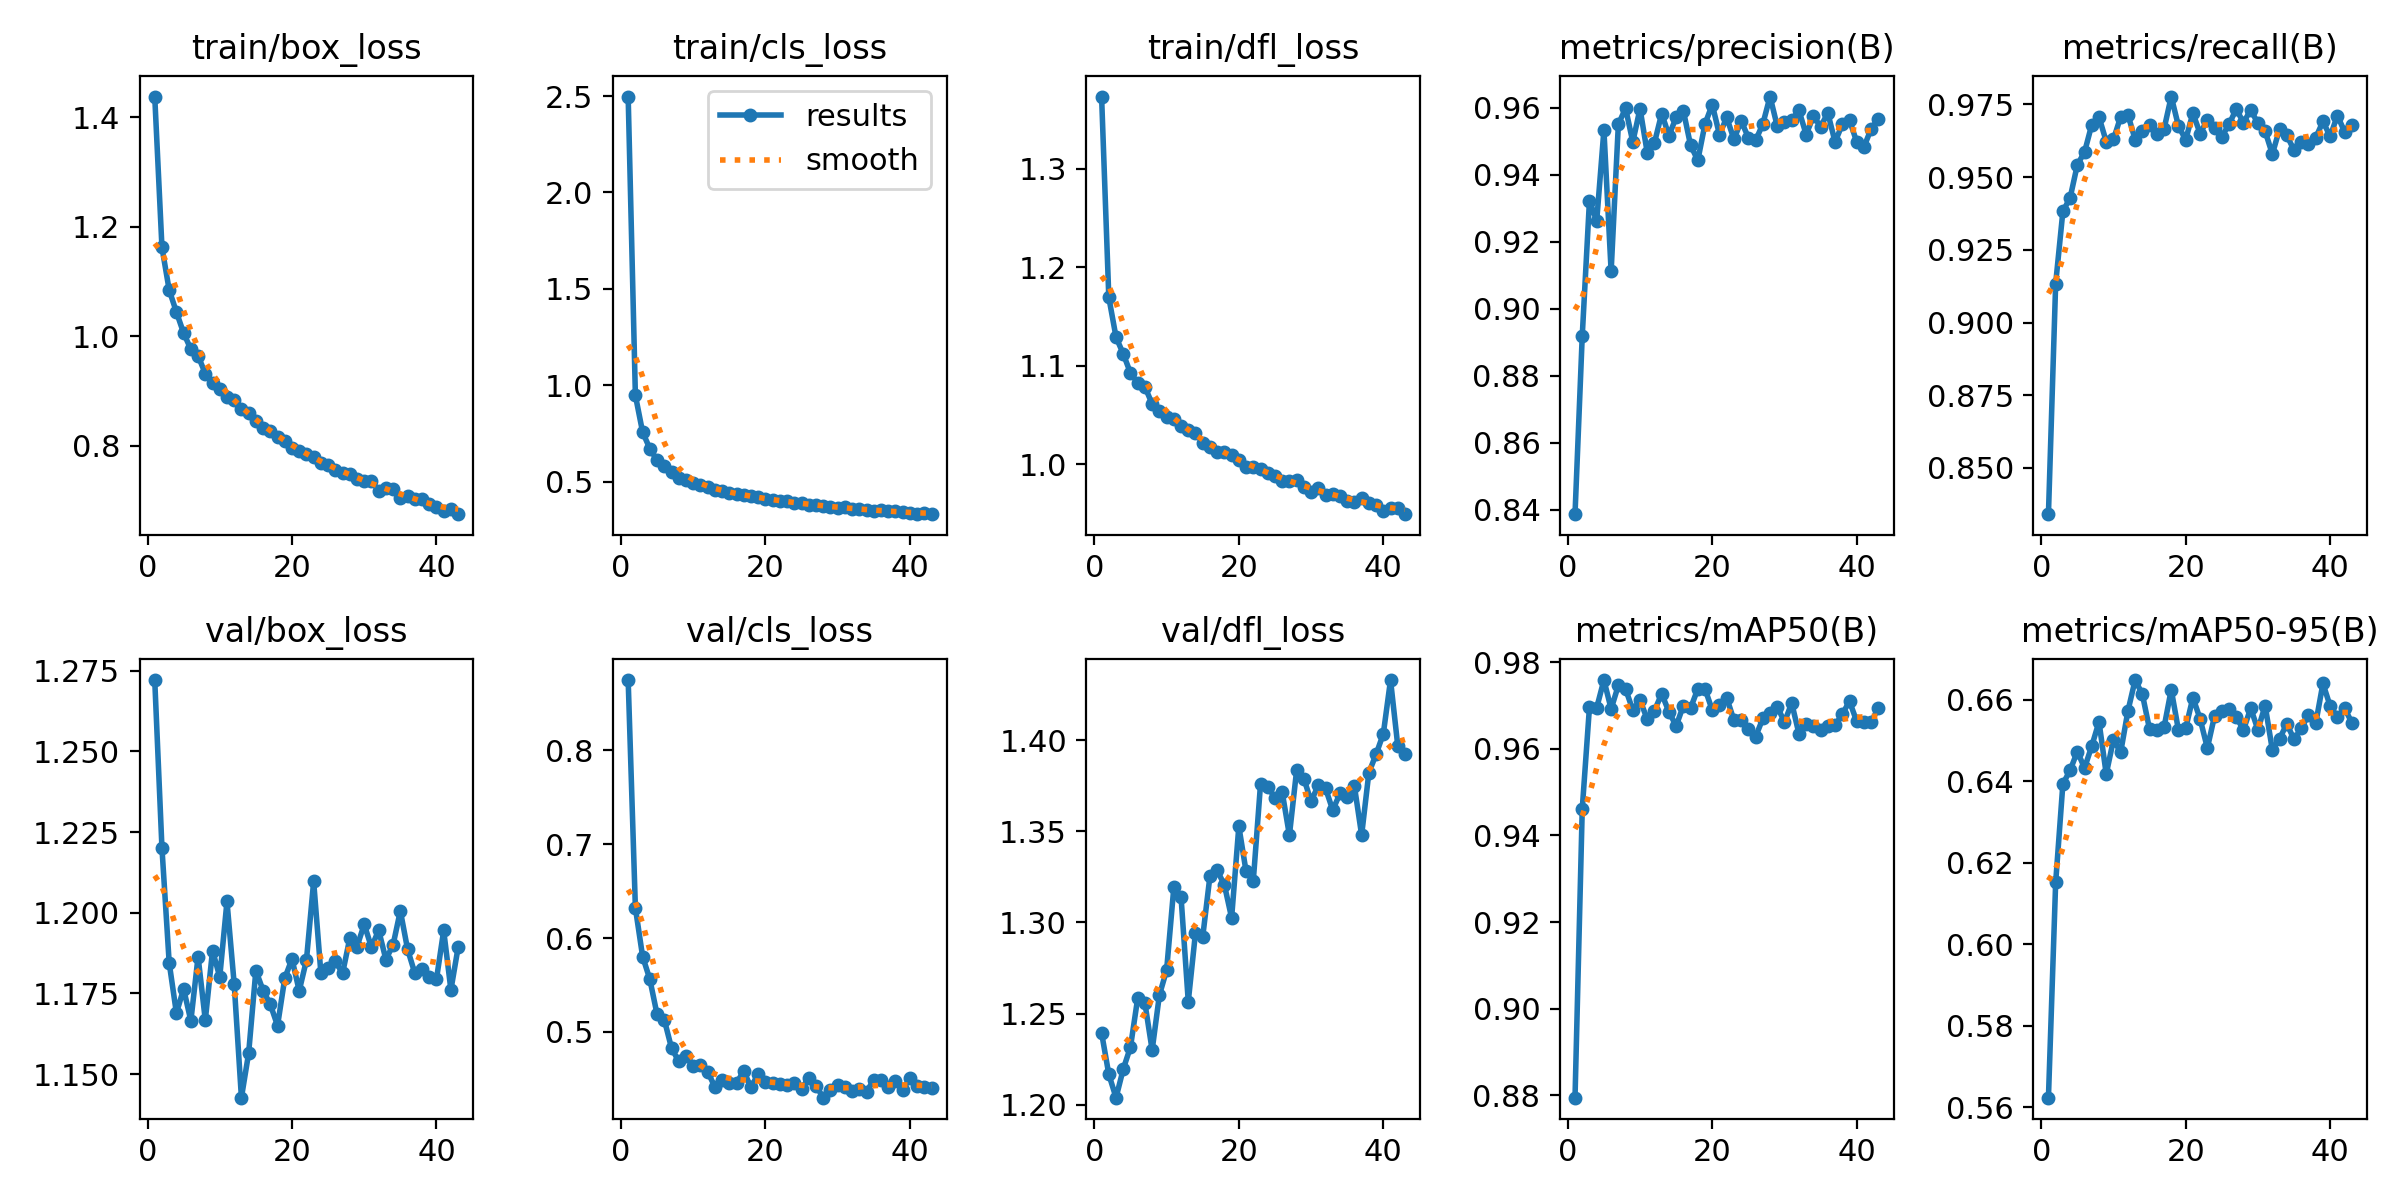

Source data for this figure (header and first rows):
epoch, train/box_loss, train/cls_loss, train/dfl_loss, metrics/precision(B), metrics/recall(B), metrics/mAP50(B), metrics/mAP50-95(B), val/box_loss, val/cls_loss, val/dfl_loss, lr/pg0, lr/pg1, lr/pg2
1, 1.438, 2.498, 1.373, 0.8386, 0.8341, 0.8794, 0.5624, 1.272, 0.8751, 1.239, 9.7459e-05, 9.7459e-05, 9.7459e-05
2, 1.162, 0.9468, 1.169, 0.8918, 0.9134, 0.9461, 0.6152, 1.22, 0.6322, 1.217, 0.0001935, 0.0001935, 0.0001935
3, 1.085, 0.7562, 1.129, 0.9323, 0.9383, 0.9696, 0.6394, 1.185, 0.5803, 1.204, 0.0002877, 0.0002877, 0.0002877
4, 1.044, 0.6706, 1.112, 0.9262, 0.9429, 0.9695, 0.6427, 1.169, 0.5561, 1.22, 0.0002853, 0.0002853, 0.0002853
5, 1.006, 0.6102, 1.093, 0.9534, 0.9543, 0.9759, 0.6473, 1.176, 0.5187, 1.232, 0.0002824, 0.0002824, 0.0002824
6, 0.9766, 0.5783, 1.083, 0.9112, 0.9587, 0.9692, 0.6433, 1.167, 0.513, 1.258, 0.0002794, 0.0002794, 0.0002794
7, 0.9646, 0.5516, 1.078, 0.9551, 0.9681, 0.9747, 0.6487, 1.186, 0.4828, 1.256, 0.0002765, 0.0002765, 0.0002765
8, 0.9321, 0.5181, 1.061, 0.9599, 0.9707, 0.9738, 0.6546, 1.167, 0.4686, 1.23, 0.0002736, 0.0002736, 0.0002736
9, 0.9157, 0.5062, 1.054, 0.9498, 0.9623, 0.9689, 0.6418, 1.188, 0.474, 1.26, 0.0002707, 0.0002707, 0.0002707
10, 0.9033, 0.4914, 1.048, 0.9598, 0.963, 0.9712, 0.6502, 1.18, 0.4631, 1.274, 0.0002678, 0.0002678, 0.0002678
11, 0.8891, 0.4812, 1.046, 0.9466, 0.9708, 0.9668, 0.6472, 1.204, 0.4643, 1.319, 0.0002649, 0.0002649, 0.0002649
12, 0.8831, 0.4689, 1.039, 0.9496, 0.9715, 0.9688, 0.6573, 1.178, 0.4576, 1.314, 0.000262, 0.000262, 0.000262
13, 0.8681, 0.4578, 1.034, 0.9583, 0.9629, 0.9727, 0.6649, 1.143, 0.4413, 1.257, 0.0002591, 0.0002591, 0.0002591
14, 0.8602, 0.4496, 1.032, 0.9517, 0.9659, 0.9686, 0.6614, 1.157, 0.4486, 1.294, 0.0002562, 0.0002562, 0.0002562
15, 0.8452, 0.4415, 1.022, 0.9571, 0.968, 0.9653, 0.6528, 1.182, 0.4454, 1.292, 0.0002533, 0.0002533, 0.0002533
16, 0.8334, 0.4347, 1.018, 0.9591, 0.9649, 0.97, 0.6527, 1.176, 0.4453, 1.325, 0.0002503, 0.0002503, 0.0002503
17, 0.827, 0.4294, 1.012, 0.9488, 0.9665, 0.9694, 0.6532, 1.172, 0.4584, 1.329, 0.0002474, 0.0002474, 0.0002474
18, 0.8163, 0.4226, 1.012, 0.9443, 0.9777, 0.9738, 0.6625, 1.165, 0.4407, 1.321, 0.0002445, 0.0002445, 0.0002445
19, 0.8091, 0.4177, 1.009, 0.9552, 0.9676, 0.9738, 0.6526, 1.18, 0.4553, 1.302, 0.0002416, 0.0002416, 0.0002416
20, 0.7971, 0.4074, 1.005, 0.961, 0.9629, 0.9689, 0.653, 1.186, 0.4465, 1.353, 0.0002387, 0.0002387, 0.0002387
21, 0.7907, 0.4028, 0.9975, 0.9519, 0.972, 0.9702, 0.6606, 1.176, 0.4453, 1.328, 0.0002358, 0.0002358, 0.0002358
22, 0.7862, 0.4011, 0.9967, 0.9572, 0.965, 0.9718, 0.6553, 1.185, 0.4439, 1.323, 0.0002329, 0.0002329, 0.0002329
23, 0.7795, 0.3988, 0.9954, 0.9506, 0.9697, 0.9666, 0.6482, 1.21, 0.4434, 1.376, 0.00023, 0.00023, 0.00023
24, 0.7681, 0.3872, 0.9909, 0.9561, 0.9668, 0.9667, 0.6561, 1.181, 0.4456, 1.374, 0.0002271, 0.0002271, 0.0002271
25, 0.7657, 0.3868, 0.9882, 0.9511, 0.9639, 0.9646, 0.6572, 1.183, 0.4391, 1.368, 0.0002242, 0.0002242, 0.0002242
26, 0.7566, 0.3793, 0.9831, 0.9503, 0.9682, 0.9628, 0.6577, 1.185, 0.4511, 1.371, 0.0002212, 0.0002212, 0.0002212
27, 0.7513, 0.3783, 0.9825, 0.9552, 0.9734, 0.967, 0.6558, 1.181, 0.4427, 1.348, 0.0002183, 0.0002183, 0.0002183
28, 0.7485, 0.3731, 0.9836, 0.9634, 0.9688, 0.9683, 0.6526, 1.192, 0.4298, 1.383, 0.0002154, 0.0002154, 0.0002154
29, 0.7404, 0.3693, 0.977, 0.9545, 0.9731, 0.9697, 0.658, 1.19, 0.4382, 1.379, 0.0002125, 0.0002125, 0.0002125
30, 0.7364, 0.3644, 0.9712, 0.9558, 0.9685, 0.9662, 0.6527, 1.196, 0.4432, 1.366, 0.0002096, 0.0002096, 0.0002096
31, 0.7365, 0.3669, 0.9755, 0.9565, 0.9658, 0.9706, 0.6586, 1.189, 0.4416, 1.375, 0.0002067, 0.0002067, 0.0002067
32, 0.7182, 0.3566, 0.9686, 0.9592, 0.9579, 0.9635, 0.6477, 1.195, 0.4371, 1.373, 0.0002038, 0.0002038, 0.0002038
33, 0.7236, 0.3585, 0.9699, 0.952, 0.9667, 0.9657, 0.6505, 1.185, 0.4393, 1.362, 0.0002009, 0.0002009, 0.0002009
34, 0.7223, 0.3522, 0.9679, 0.9575, 0.9644, 0.9653, 0.6541, 1.19, 0.4362, 1.371, 0.0001979, 0.0001979, 0.0001979
35, 0.7052, 0.3475, 0.963, 0.9544, 0.9592, 0.9643, 0.6503, 1.201, 0.449, 1.369, 0.000195, 0.000195, 0.000195
36, 0.7079, 0.3515, 0.9614, 0.9585, 0.962, 0.9653, 0.653, 1.189, 0.4482, 1.375, 0.0001921, 0.0001921, 0.0001921
37, 0.703, 0.346, 0.9656, 0.9498, 0.9613, 0.9654, 0.6563, 1.181, 0.4409, 1.348, 0.0001892, 0.0001892, 0.0001892
38, 0.7033, 0.3469, 0.9601, 0.9551, 0.9636, 0.968, 0.6542, 1.183, 0.4478, 1.382, 0.0001863, 0.0001863, 0.0001863
39, 0.6946, 0.3413, 0.9586, 0.9563, 0.9691, 0.971, 0.664, 1.18, 0.4375, 1.392, 0.0001834, 0.0001834, 0.0001834
40, 0.688, 0.3371, 0.9526, 0.9498, 0.964, 0.9663, 0.6585, 1.179, 0.451, 1.403, 0.0001805, 0.0001805, 0.0001805
41, 0.6814, 0.3332, 0.955, 0.9483, 0.9712, 0.9662, 0.6558, 1.194, 0.4418, 1.433, 0.0001776, 0.0001776, 0.0001776
42, 0.6844, 0.3351, 0.9554, 0.9538, 0.9656, 0.9661, 0.658, 1.176, 0.4408, 1.397, 0.0001747, 0.0001747, 0.0001747
43, 0.6756, 0.3304, 0.9492, 0.9568, 0.9679, 0.9695, 0.6544, 1.189, 0.4406, 1.392, 0.0001718, 0.0001718, 0.0001718
